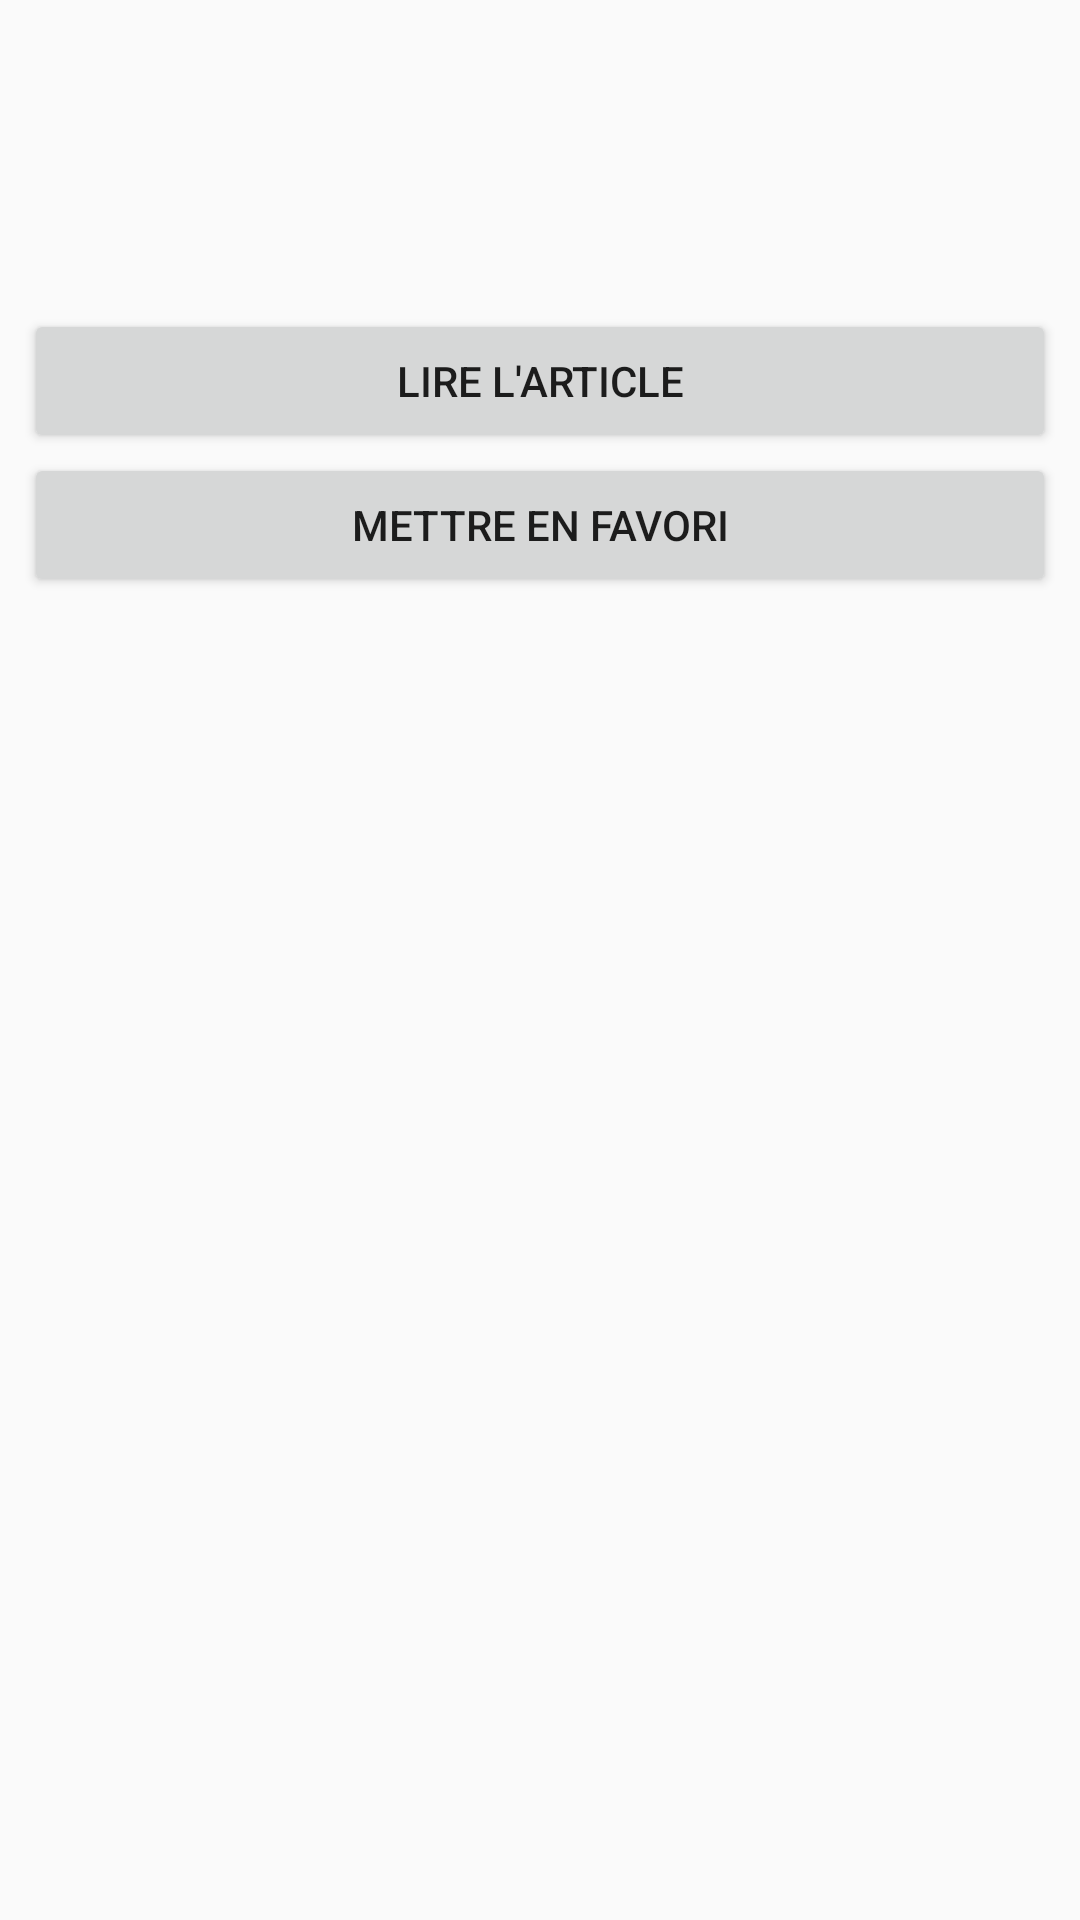

Reconstruct the res/layout file that produces this screen, plus the resources it refers to.
<!-- AndroidManifest.xml: application theme AppTheme -->
<!-- res/layout/activity3.xml -->
<?xml version="1.0" encoding="utf-8"?>
<ScrollView xmlns:android="http://schemas.android.com/apk/res/android"
    android:id="@+id/ScrollView01"
    android:layout_width="fill_parent"
    android:layout_height="fill_parent" >

    <androidx.coordinatorlayout.widget.CoordinatorLayout
        android:id="@+id/myCoordinatorLayout"
        android:layout_width="match_parent"
        android:layout_height="match_parent">

        <LinearLayout
            android:layout_width="match_parent"
            android:layout_height="match_parent"
            android:layout_marginTop="8dp"
            android:layout_marginLeft="8dp"
            android:layout_marginRight="8dp"
            android:orientation="vertical">

            <TextView
                android:id="@+id/textView30"
                android:layout_width="wrap_content"
                android:layout_height="wrap_content"/>

            <TextView
                android:id="@+id/textView31"
                android:layout_width="wrap_content"
                android:layout_height="wrap_content"/>

            <TextView
                android:id="@+id/textView32"
                android:layout_width="wrap_content"
                android:layout_height="wrap_content"/>

            <TextView
                android:id="@+id/textView33"
                android:layout_width="wrap_content"
                android:layout_height="wrap_content" />

            <ImageView
                android:id="@+id/imageView"
                android:layout_width="wrap_content"
                android:layout_height="wrap_content"
                android:contentDescription="L'image illustrant l'article n'a pas pu être affichée" />

            <TextView
                android:id="@+id/textView34"
                android:layout_width="wrap_content"
                android:layout_height="wrap_content" />

            <Button
                android:id="@+id/lire"
                android:layout_width="match_parent"
                android:layout_height="wrap_content"
                android:text="Lire l'article" />

            <Button
                android:id="@+id/favoris"
                android:layout_width="match_parent"
                android:layout_height="wrap_content"
                android:text="Mettre en favori" />

        </LinearLayout>

    </androidx.coordinatorlayout.widget.CoordinatorLayout>
</ScrollView>
<!-- resources referenced by this layout -->
<resources>
  <style name="AppTheme" parent="Theme.AppCompat.Light.DarkActionBar">
          
          <item name="colorPrimary">@color/colorPrimary</item>
          <item name="colorPrimaryDark">@color/colorPrimaryDark</item>
          <item name="colorAccent">@color/colorAccent</item>
      </style>
  <color name="colorPrimary">#03A9F4</color>
  <color name="colorPrimaryDark">#0288D1</color>
  <color name="colorAccent">#7E57C2</color>
</resources>
